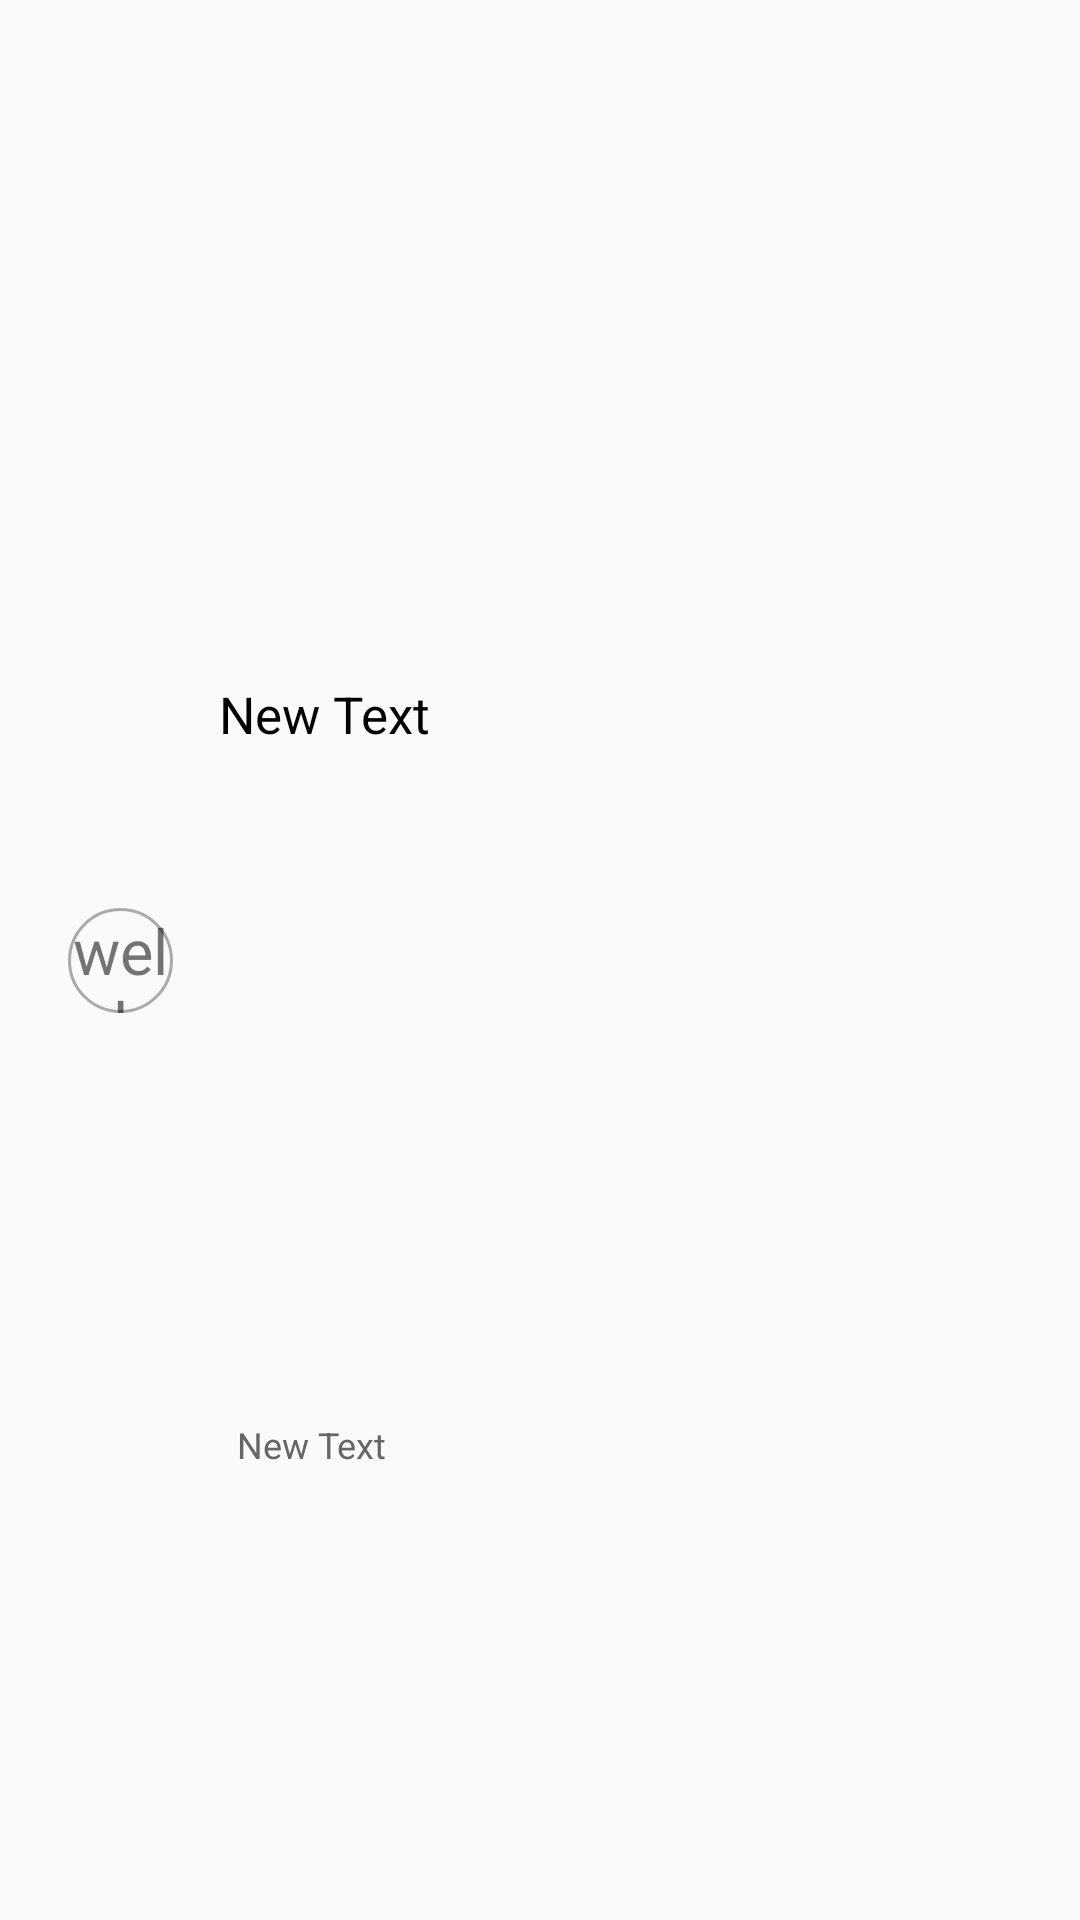

Reconstruct the res/layout file that produces this screen, plus the resources it refers to.
<!-- AndroidManifest.xml: application theme AppTheme -->
<!-- res/layout/fragment_first_listview_item.xml -->
<?xml version="1.0" encoding="utf-8"?>
<LinearLayout xmlns:android="http://schemas.android.com/apk/res/android"
    android:layout_width="match_parent"
    android:layout_height="100dp"
    xmlns:app="http://schemas.android.com/apk/res-auto"
    android:orientation="horizontal"
    >


    <android.support.constraint.ConstraintLayout
        android:id="@+id/constraint_item"
        android:layout_width="50dp"
        android:layout_height="match_parent"
        android:layout_marginLeft="15dp"
        android:layout_marginRight="8dp"

        >

        <TextView
            android:id="@+id/textView0"
            android:layout_width="@dimen/letter_icon_size"
            android:layout_height="@dimen/letter_icon_size"
            android:background="@drawable/circle"
            android:gravity="center"
            app:layout_constraintLeft_toLeftOf="@+id/constraint_item"
            app:layout_constraintRight_toRightOf="@+id/constraint_item"
            app:layout_constraintTop_toTopOf="@+id/constraint_item"
            app:layout_constraintBottom_toBottomOf="@+id/constraint_item"
            android:text="well"
            android:textSize="21dp"
            />



    </android.support.constraint.ConstraintLayout>


    <LinearLayout
        android:layout_width="wrap_content"
        android:layout_height="match_parent"
        android:layout_weight="4"

        android:layout_marginTop= "3dp"
        android:orientation="vertical">

        <TextView
            android:id="@+id/textView1"
            android:layout_width="match_parent"
            android:layout_height="wrap_content"
            android:layout_weight="3"
            android:gravity="center_vertical"
            android:text="New Text"
            android:textColor="#000000"
            android:textSize="17dp" />

        <TextView
            android:id="@+id/textView2"
            android:layout_width="match_parent"
            android:layout_height="wrap_content"
            android:layout_weight="1"
            android:layout_marginLeft="6dp"
            android:paddingBottom="1dp"
            android:gravity="top"
            android:text="New Text"
            android:textColor="#666666"
            android:textSize="12dp" />
    </LinearLayout>

</LinearLayout>
<!-- resources referenced by this layout -->
<resources>
  <dimen name="letter_icon_size">35dp</dimen>
  <!-- drawable circle (drawable) -->
  <?xml version="1.0" encoding="utf-8"?>
  <selector xmlns:android="http://schemas.android.com/apk/res/android">
      <item>
          
          <shape android:shape="oval">
              <solid android:color="#00ff0000"/>
              <stroke android:color="@android:color/darker_gray" android:width="1dp"/>
              
              <size android:width="100dp" android:height="100dp"/>
          </shape>
      </item>
  </selector>
  <style name="AppTheme" parent="Theme.AppCompat.Light.NoActionBar">
          
          <item name="colorPrimary">@color/colorPrimary</item>
          <item name="colorPrimaryDark">@color/colorPrimaryDark</item>
          <item name="colorAccent">@color/colorAccent</item>
      </style>
  <color name="colorPrimary">#3F51B5</color>
  <color name="colorPrimaryDark">#496e00</color>
  <color name="colorAccent">#FF4081</color>
</resources>
